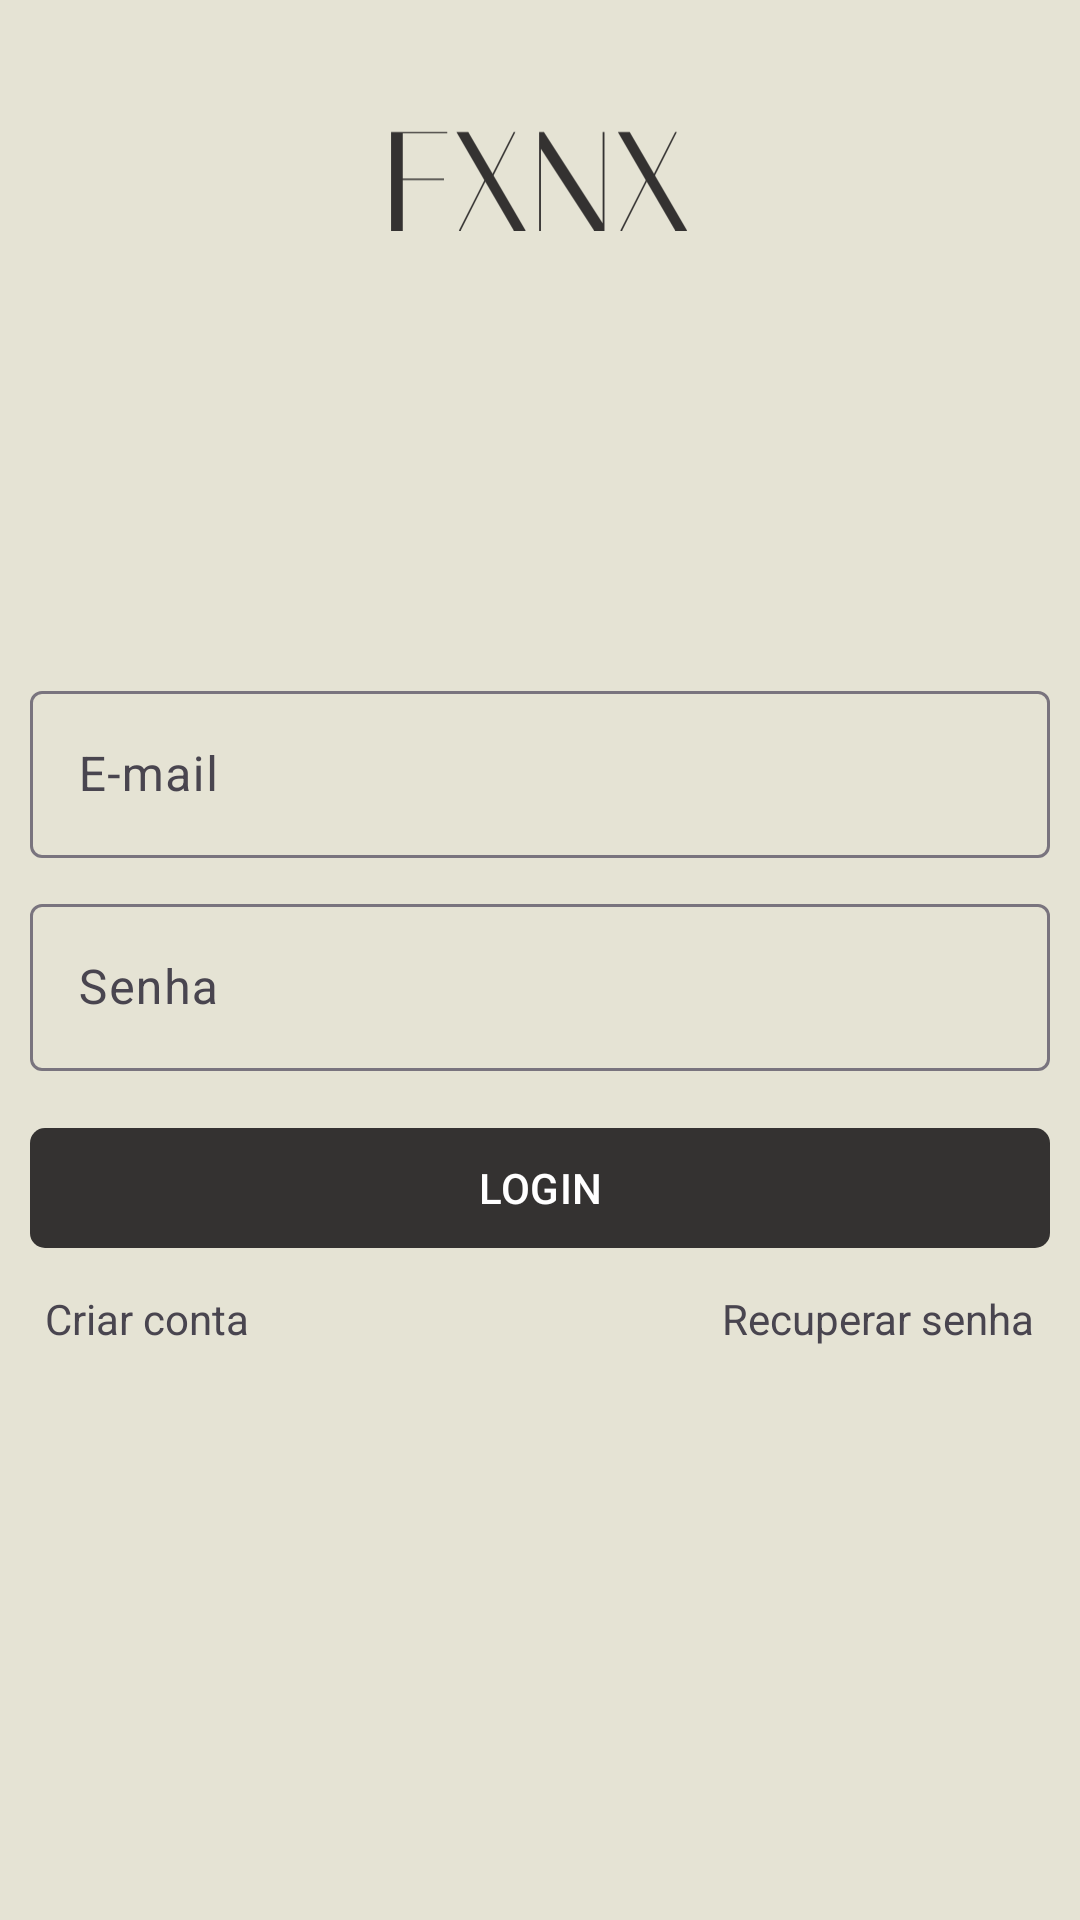

Produce the Android XML layout that renders to this screen, including the resource entries it uses.
<!-- AndroidManifest.xml: application theme Theme.Fxnx -->
<!-- res/layout/fragment_login.xml -->
<?xml version="1.0" encoding="utf-8"?>
<ScrollView xmlns:android="http://schemas.android.com/apk/res/android"
    xmlns:app="http://schemas.android.com/apk/res-auto"
    xmlns:tools="http://schemas.android.com/tools"
    android:layout_width="match_parent"
    android:layout_height="match_parent"
    android:fillViewport="true"
    tools:context=".ui.auth.LoginFragment">

    <androidx.constraintlayout.widget.ConstraintLayout
        android:layout_width="match_parent"
        android:layout_height="wrap_content">

        <ImageView
            android:id="@+id/header_logo"
            android:layout_width="100dp"
            android:layout_height="70dp"
            android:layout_marginTop="25dp"
            android:src="@drawable/fxnx"
            app:layout_constraintEnd_toEndOf="parent"
            app:layout_constraintStart_toStartOf="parent"
            app:layout_constraintTop_toTopOf="parent"
            app:tint="@color/off_black" />

        <com.google.android.material.textfield.TextInputLayout
            android:id="@+id/email_layout"
            style="@style/ThemeOverlay.Material3.TextInputEditText.OutlinedBox.Dense"
            android:layout_width="match_parent"
            android:layout_height="wrap_content"
            android:layout_marginStart="10dp"
            android:layout_marginTop="130dp"
            android:layout_marginEnd="10dp"
            android:hint="E-mail"
            app:layout_constraintEnd_toEndOf="parent"
            app:layout_constraintStart_toStartOf="parent"
            app:layout_constraintTop_toBottomOf="@+id/header_logo">

            <com.google.android.material.textfield.TextInputEditText
                android:id="@+id/email_field"
                android:layout_width="match_parent"
                android:layout_height="wrap_content" />
        </com.google.android.material.textfield.TextInputLayout>

        <com.google.android.material.textfield.TextInputLayout
            android:id="@+id/password_layout"
            style="@style/ThemeOverlay.Material3.TextInputEditText.OutlinedBox.Dense"
            android:layout_width="match_parent"
            android:layout_height="wrap_content"
            android:layout_marginStart="10dp"
            android:layout_marginTop="10dp"
            android:layout_marginEnd="10dp"
            android:hint="Senha"
            app:layout_constraintEnd_toEndOf="parent"
            app:layout_constraintStart_toStartOf="parent"
            app:layout_constraintTop_toBottomOf="@+id/email_layout">

            <com.google.android.material.textfield.TextInputEditText
                android:id="@+id/password_field"
                android:layout_width="match_parent"
                android:layout_height="wrap_content" />
        </com.google.android.material.textfield.TextInputLayout>

        <com.google.android.material.button.MaterialButton
            android:id="@+id/login_btn"
            android:layout_width="match_parent"
            android:layout_height="wrap_content"
            android:layout_marginStart="10dp"
            android:layout_marginTop="15dp"
            android:layout_marginEnd="10dp"
            android:text="LOGIN"
            app:cornerRadius="5dp"
            app:layout_constraintEnd_toEndOf="parent"
            app:layout_constraintStart_toStartOf="parent"
            app:layout_constraintTop_toBottomOf="@+id/password_layout" />

        <com.google.android.material.textview.MaterialTextView
            android:id="@+id/create_account_btn"
            android:layout_width="wrap_content"
            android:layout_height="wrap_content"
            android:layout_marginStart="15dp"
            android:layout_marginTop="10dp"
            android:text="Criar conta"
            app:layout_constraintStart_toStartOf="parent"
            app:layout_constraintTop_toBottomOf="@+id/login_btn" />

        <com.google.android.material.textview.MaterialTextView
            android:id="@+id/recover_password_btn"
            android:layout_width="wrap_content"
            android:layout_height="wrap_content"
            android:layout_marginTop="10dp"
            android:layout_marginEnd="15dp"
            android:text="Recuperar senha"
            app:layout_constraintEnd_toEndOf="parent"
            app:layout_constraintTop_toBottomOf="@+id/login_btn" />
    </androidx.constraintlayout.widget.ConstraintLayout>

</ScrollView>
<!-- resources referenced by this layout -->
<resources>
  <color name="off_black">#343231</color>
  <!-- drawable fxnx (drawable) -->
  <vector xmlns:android="http://schemas.android.com/apk/res/android"
      android:width="68dp"
      android:height="23dp"
      android:viewportWidth="68"
      android:viewportHeight="23">
    <path
        android:pathData="M12.976,0.6V0.92H2.896V11.16H12.24V11.48H2.896V23H0.24V0.6H12.976ZM16.014,23H15.598L21.39,11.544L15.054,0.6H17.742L23.246,10.072L28.046,0.6H28.43L23.47,10.456L30.766,23H28.078L21.614,11.896L16.014,23ZM34.215,23H33.799V0.6H34.887L48.199,21.304V0.6H48.615V23H46.279L34.215,4.44V23ZM52.607,23H52.192L57.984,11.544L51.647,0.6H54.335L59.84,10.072L64.64,0.6H65.023L60.063,10.456L67.359,23H64.672L58.208,11.896L52.607,23Z"
        android:fillColor="#ffffff"/>
  </vector>
  <style name="Theme.Fxnx" parent="Base.Theme.Fxnx" />
  <style name="Base.Theme.Fxnx" parent="Theme.Material3.DayNight.NoActionBar">
          <item name="colorPrimary">@color/off_black</item>
          <item name="colorPrimaryVariant">@color/off_white</item>
          <item name="android:windowBackground">@color/off_white</item>
      </style>
  <color name="off_white">#E5E3D4</color>
</resources>
